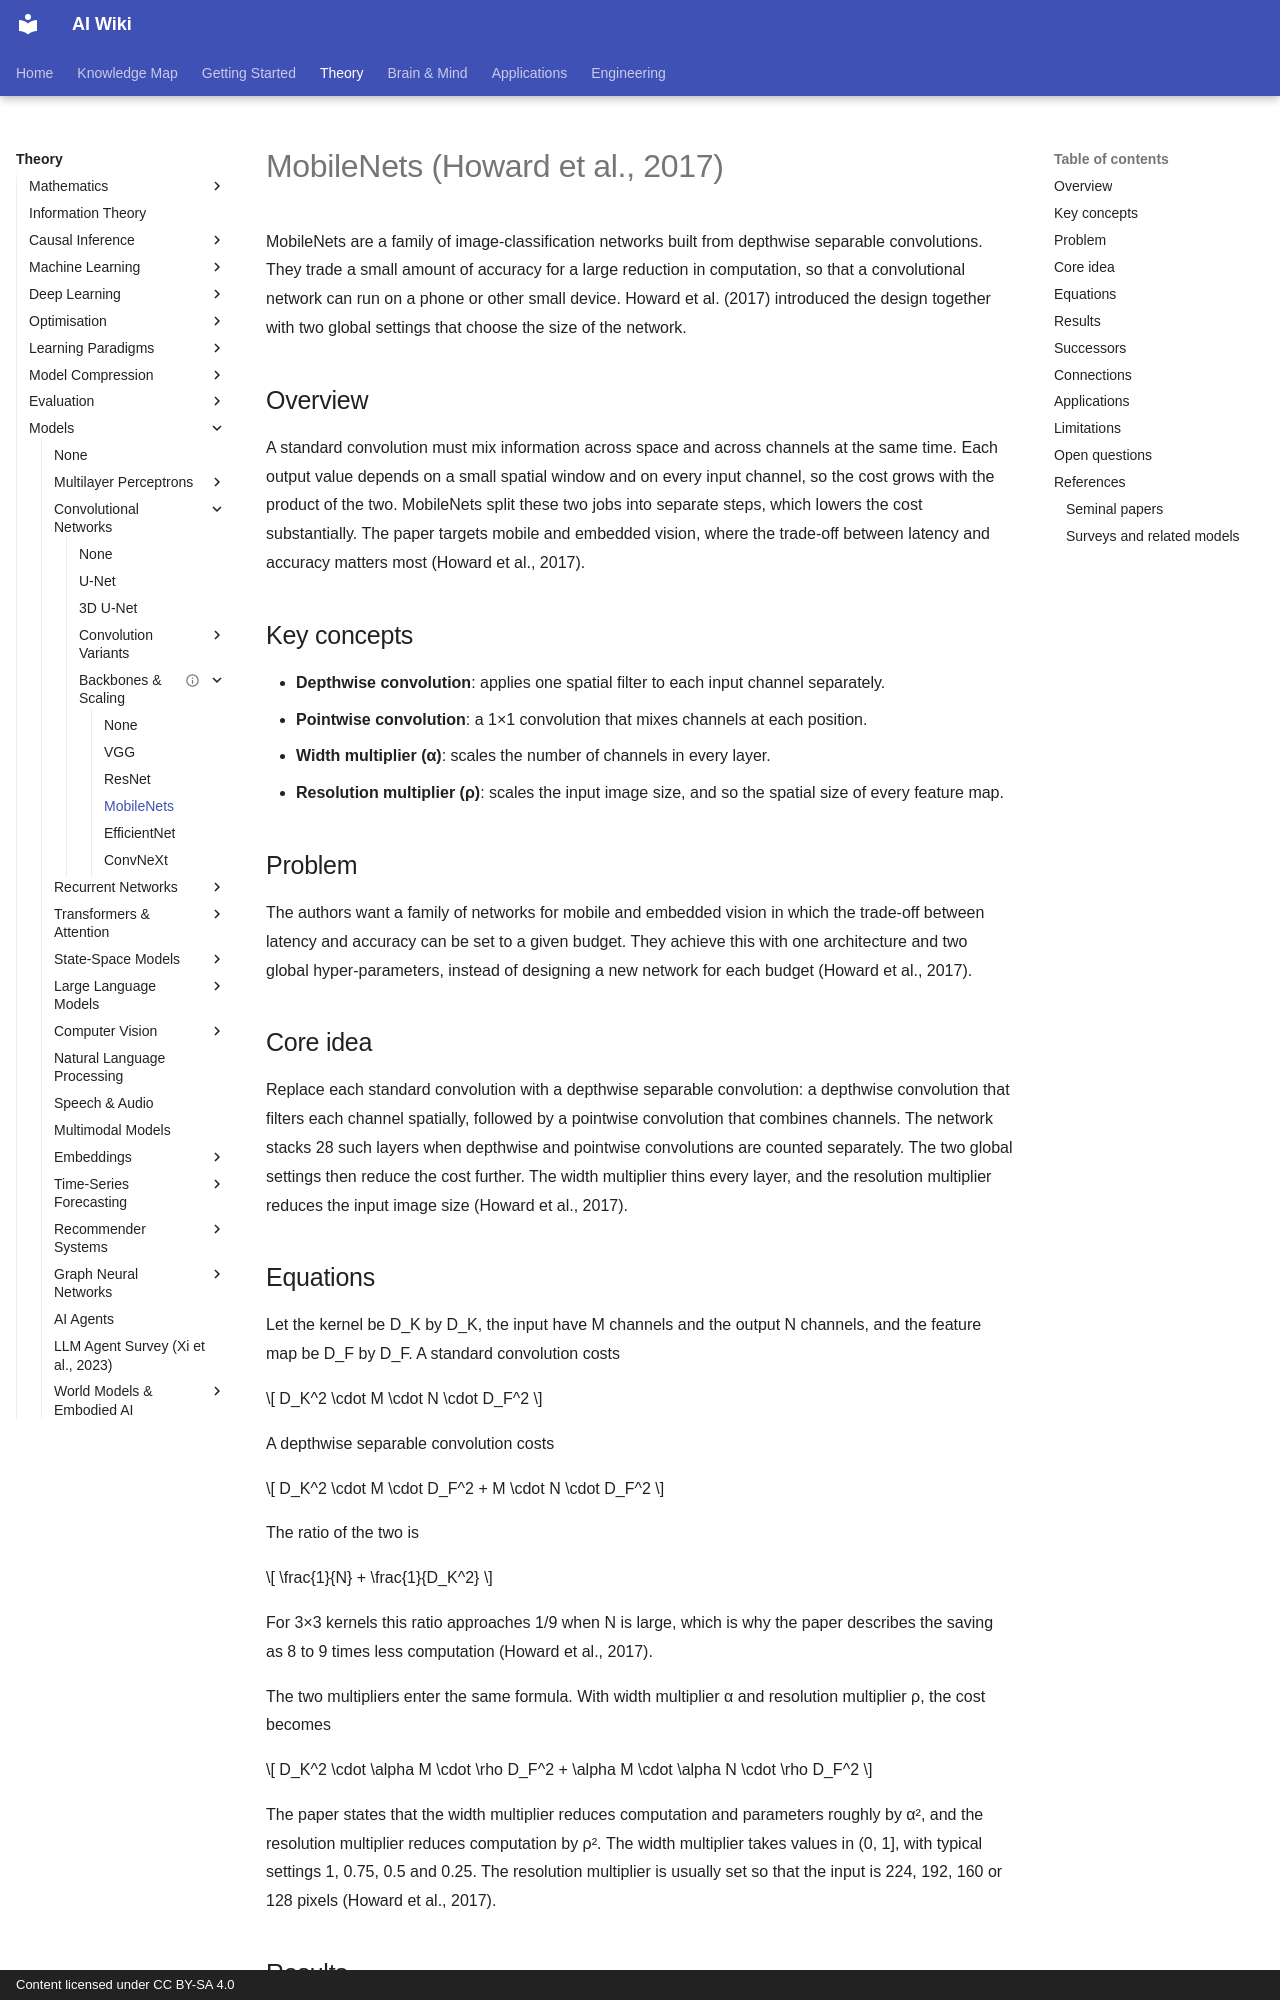

repository: zi-yue-1129/ai-wiki · page: theory/models/cnn/backbones-and-scaling/mobilenet/index.html · generator: mkdocs · copyright: Content licensed under CC BY-SA 4.0

---
related:
  - theory/models/cnn/backbones-and-scaling
  - theory/models/cnn/convolution-variants/depthwise-separable-convolution
  - engineering/on-device-edge/tinyml-and-mobile-runtimes
tags:
  - efficient architectures
  - mobile vision
  - computer vision
last_reviewed: 2026-11-01
aliases:
  - MobileNet
  - MobileNetV1
  - 行動網路
  - 深度可分離卷積網路
---

# MobileNets (Howard et al., 2017)

MobileNets are a family of image-classification networks built from depthwise separable convolutions. They trade a small amount of accuracy for a large reduction in computation, so that a convolutional network can run on a phone or other small device. Howard et al. (2017) introduced the design together with two global settings that choose the size of the network.

## Overview

A standard convolution must mix information across space and across channels at the same time. Each output value depends on a small spatial window and on every input channel, so the cost grows with the product of the two. MobileNets split these two jobs into separate steps, which lowers the cost substantially. The paper targets mobile and embedded vision, where the trade-off between latency and accuracy matters most (Howard et al., 2017).

## Key concepts

- **Depthwise convolution**: applies one spatial filter to each input channel separately.
- **Pointwise convolution**: a 1×1 convolution that mixes channels at each position.
- **Width multiplier (α)**: scales the number of channels in every layer.
- **Resolution multiplier (ρ)**: scales the input image size, and so the spatial size of every feature map.

## Problem

The authors want a family of networks for mobile and embedded vision in which the trade-off between latency and accuracy can be set to a given budget. They achieve this with one architecture and two global hyper-parameters, instead of designing a new network for each budget (Howard et al., 2017).

## Core idea

Replace each standard convolution with a depthwise separable convolution: a depthwise convolution that filters each channel spatially, followed by a pointwise convolution that combines channels. The network stacks 28 such layers when depthwise and pointwise convolutions are counted separately. The two global settings then reduce the cost further. The width multiplier thins every layer, and the resolution multiplier reduces the input image size (Howard et al., 2017).
